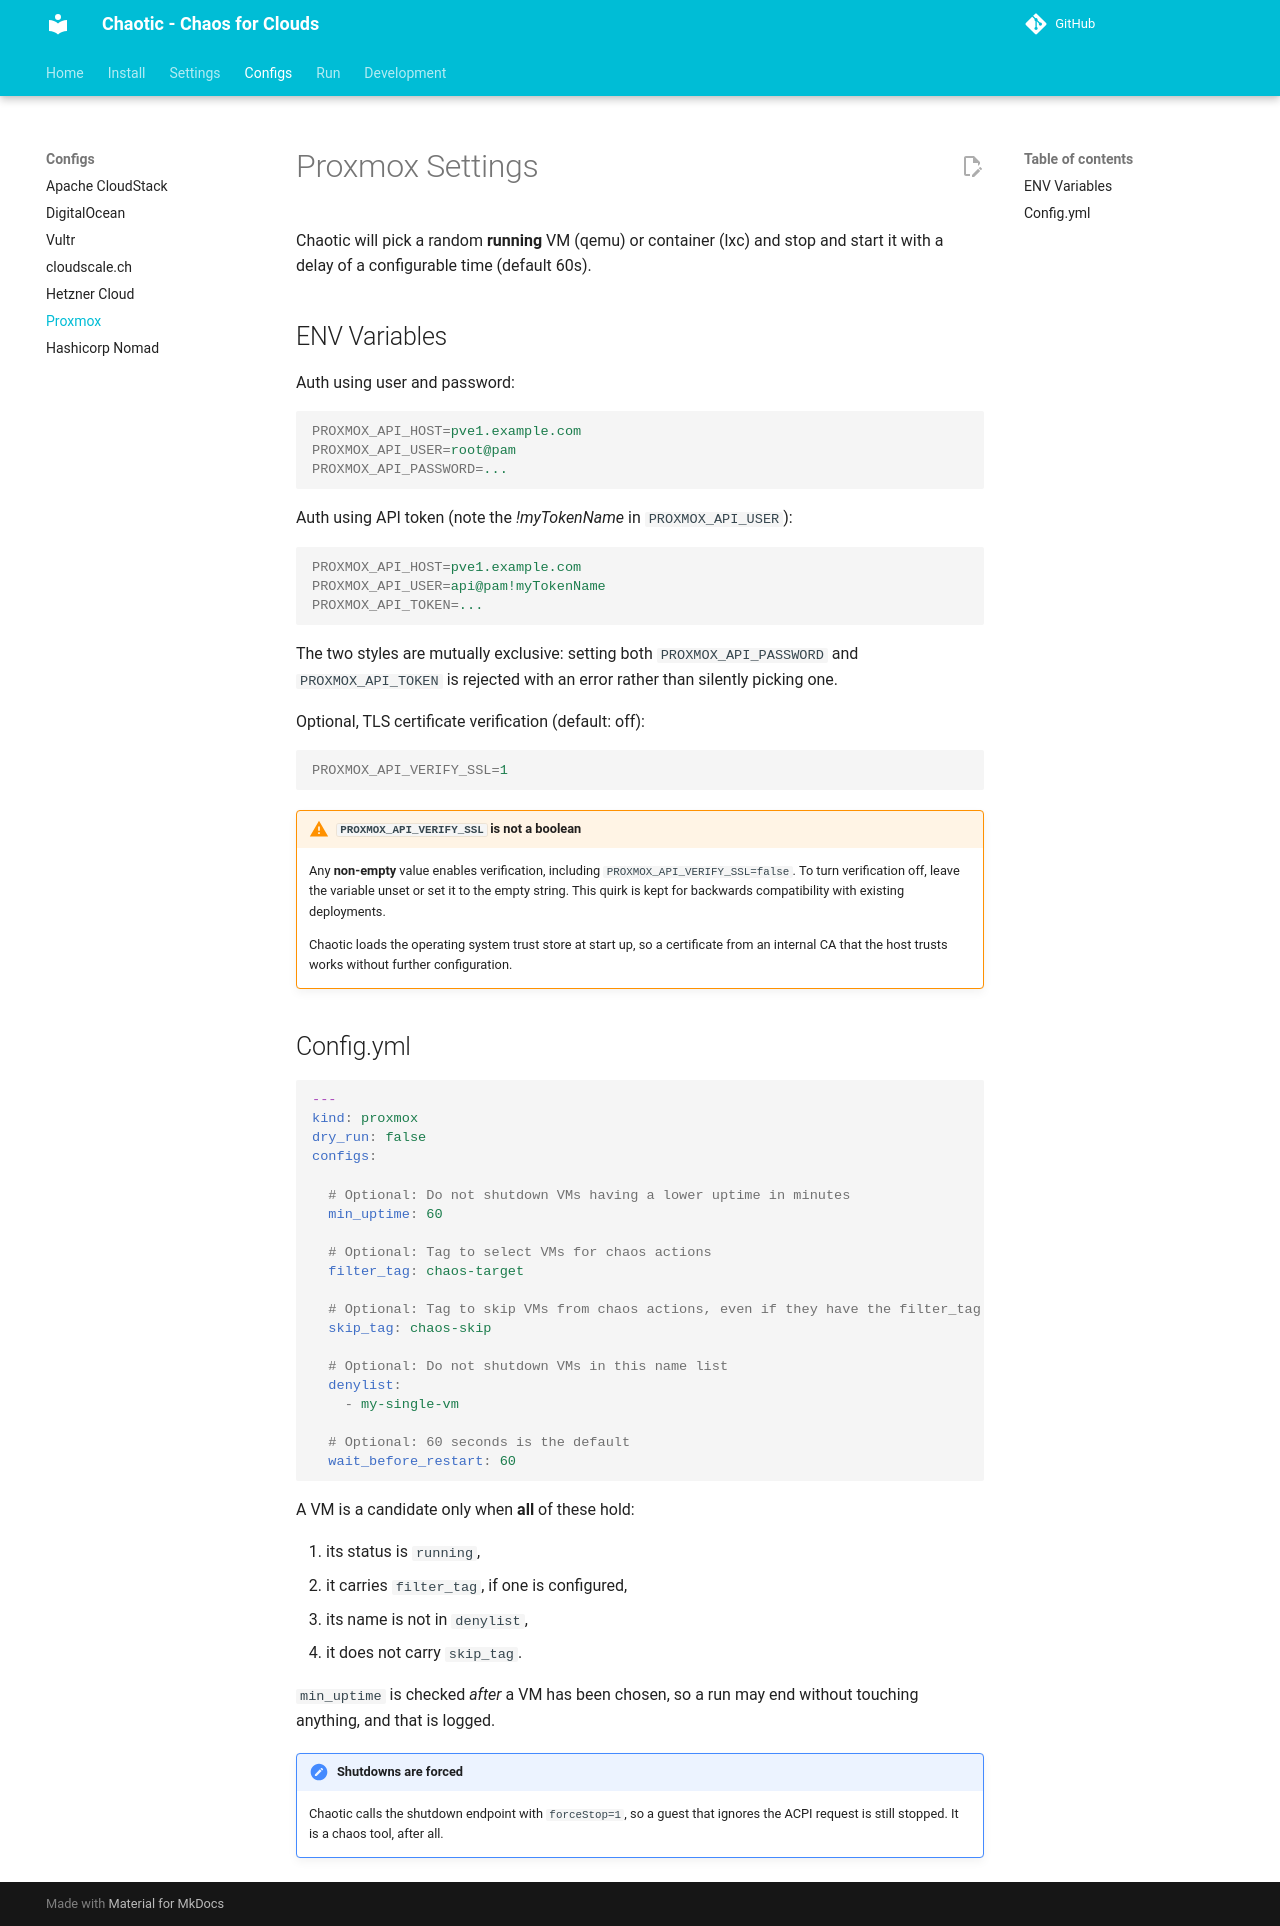

repository: ngine-io/chaotic · page: configs/proxmox/index.html · generator: mkdocs

# Proxmox Settings

Chaotic will pick a random **running** VM (qemu) or container (lxc) and stop and
start it with a delay of a configurable time (default 60s).

## ENV Variables

Auth using user and password:

```ini
PROXMOX_API_HOST=pve1.example.com
PROXMOX_API_USER=root@pam
PROXMOX_API_PASSWORD=...
```

Auth using API token (note the _!myTokenName_ in `PROXMOX_API_USER`):

```ini
PROXMOX_API_HOST=pve1.example.com
PROXMOX_API_USER=api@pam!myTokenName
PROXMOX_API_TOKEN=...
```

The two styles are mutually exclusive: setting both `PROXMOX_API_PASSWORD` and
`PROXMOX_API_TOKEN` is rejected with an error rather than silently picking one.

Optional, TLS certificate verification (default: off):

```ini
PROXMOX_API_VERIFY_SSL=1
```

!!! warning "`PROXMOX_API_VERIFY_SSL` is not a boolean"
    Any **non-empty** value enables verification, including `PROXMOX_API_VERIFY_SSL=false`.
    To turn verification off, leave the variable unset or set it to the empty
    string. This quirk is kept for backwards compatibility with existing
    deployments.

    Chaotic loads the operating system trust store at start up, so a certificate
    from an internal CA that the host trusts works without further configuration.

## Config.yml

```yaml
---
kind: proxmox
dry_run: false
configs:

  # Optional: Do not shutdown VMs having a lower uptime in minutes
  min_uptime: 60

  # Optional: Tag to select VMs for chaos actions
  filter_tag: chaos-target

  # Optional: Tag to skip VMs from chaos actions, even if they have the filter_tag
  skip_tag: chaos-skip

  # Optional: Do not shutdown VMs in this name list
  denylist:
    - my-single-vm

  # Optional: 60 seconds is the default
  wait_before_restart: 60
```

A VM is a candidate only when **all** of these hold:

1. its status is `running`,
2. it carries `filter_tag`, if one is configured,
3. its name is not in `denylist`,
4. it does not carry `skip_tag`.

`min_uptime` is checked *after* a VM has been chosen, so a run may end without
touching anything, and that is logged.

!!! note "Shutdowns are forced"
    Chaotic calls the shutdown endpoint with `forceStop=1`, so a guest that
    ignores the ACPI request is still stopped. It is a chaos tool, after all.
